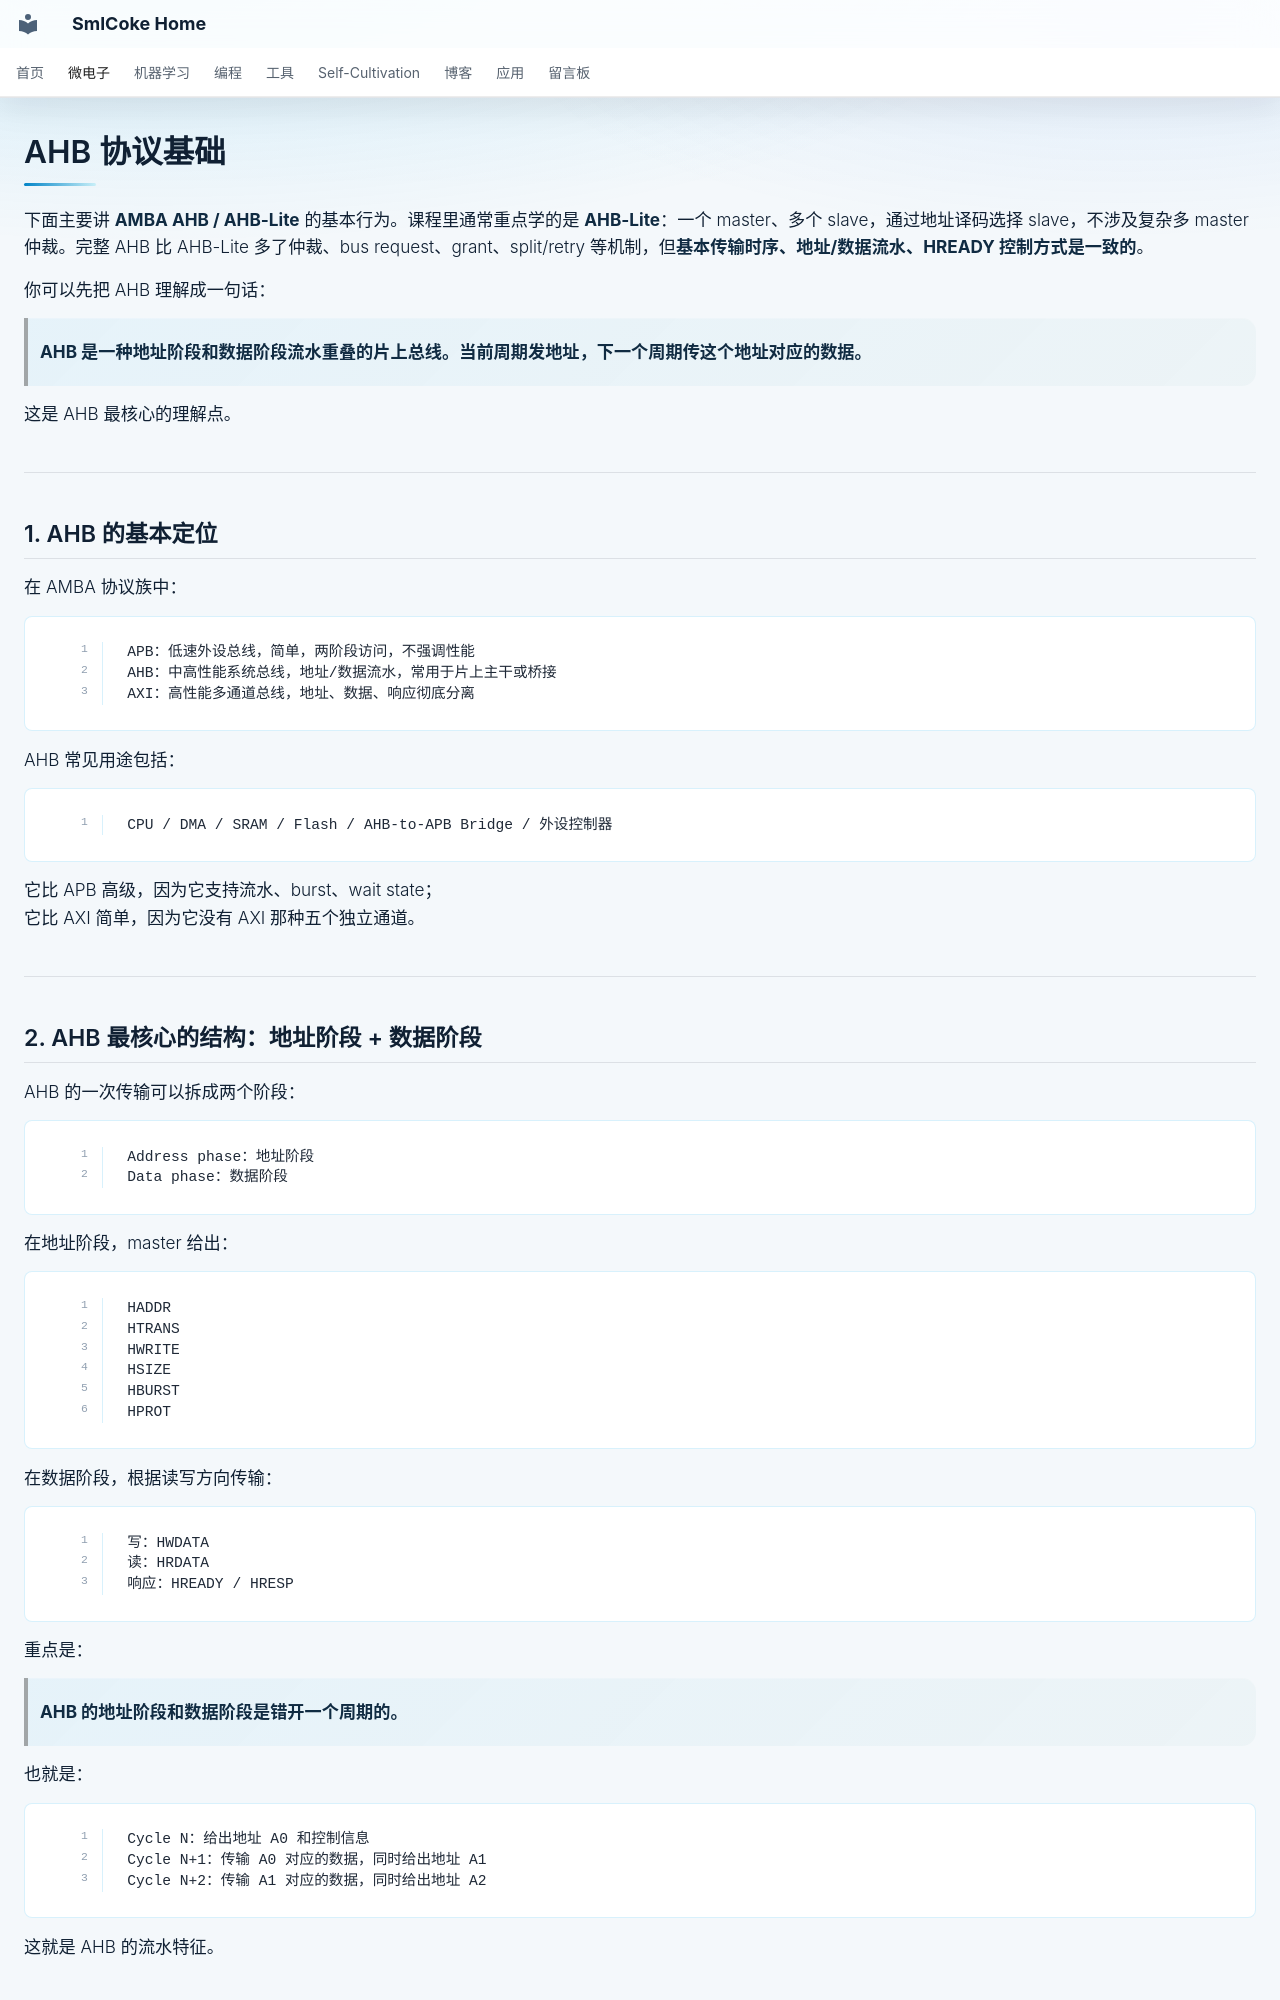

repository: SmlCoke/smlcoke-web · page: microelectronics/soc/ahb/index.html · generator: mkdocs

# AHB 协议基础

下面主要讲 **AMBA AHB / AHB-Lite** 的基本行为。课程里通常重点学的是 **AHB-Lite**：一个 master、多个 slave，通过地址译码选择 slave，不涉及复杂多 master 仲裁。完整 AHB 比 AHB-Lite 多了仲裁、bus request、grant、split/retry 等机制，但**基本传输时序、地址/数据流水、HREADY 控制方式是一致的**。

你可以先把 AHB 理解成一句话：

> **AHB 是一种地址阶段和数据阶段流水重叠的片上总线。当前周期发地址，下一个周期传这个地址对应的数据。**

这是 AHB 最核心的理解点。

---

## 1. AHB 的基本定位

在 AMBA 协议族中：

```text
APB：低速外设总线，简单，两阶段访问，不强调性能
AHB：中高性能系统总线，地址/数据流水，常用于片上主干或桥接
AXI：高性能多通道总线，地址、数据、响应彻底分离
```

AHB 常见用途包括：

```text
CPU / DMA / SRAM / Flash / AHB-to-APB Bridge / 外设控制器
```

它比 APB 高级，因为它支持流水、burst、wait state；
它比 AXI 简单，因为它没有 AXI 那种五个独立通道。

---

## 2. AHB 最核心的结构：地址阶段 + 数据阶段

AHB 的一次传输可以拆成两个阶段：

```text
Address phase：地址阶段
Data phase：数据阶段
```

在地址阶段，master 给出：

```text
HADDR
HTRANS
HWRITE
HSIZE
HBURST
HPROT
```

在数据阶段，根据读写方向传输：

```text
写：HWDATA
读：HRDATA
响应：HREADY / HRESP
```

重点是：

> **AHB 的地址阶段和数据阶段是错开一个周期的。**

也就是：

```text
Cycle N：给出地址 A0 和控制信息
Cycle N+1：传输 A0 对应的数据，同时给出地址 A1
Cycle N+2：传输 A1 对应的数据，同时给出地址 A2
```

这就是 AHB 的流水特征。

---
